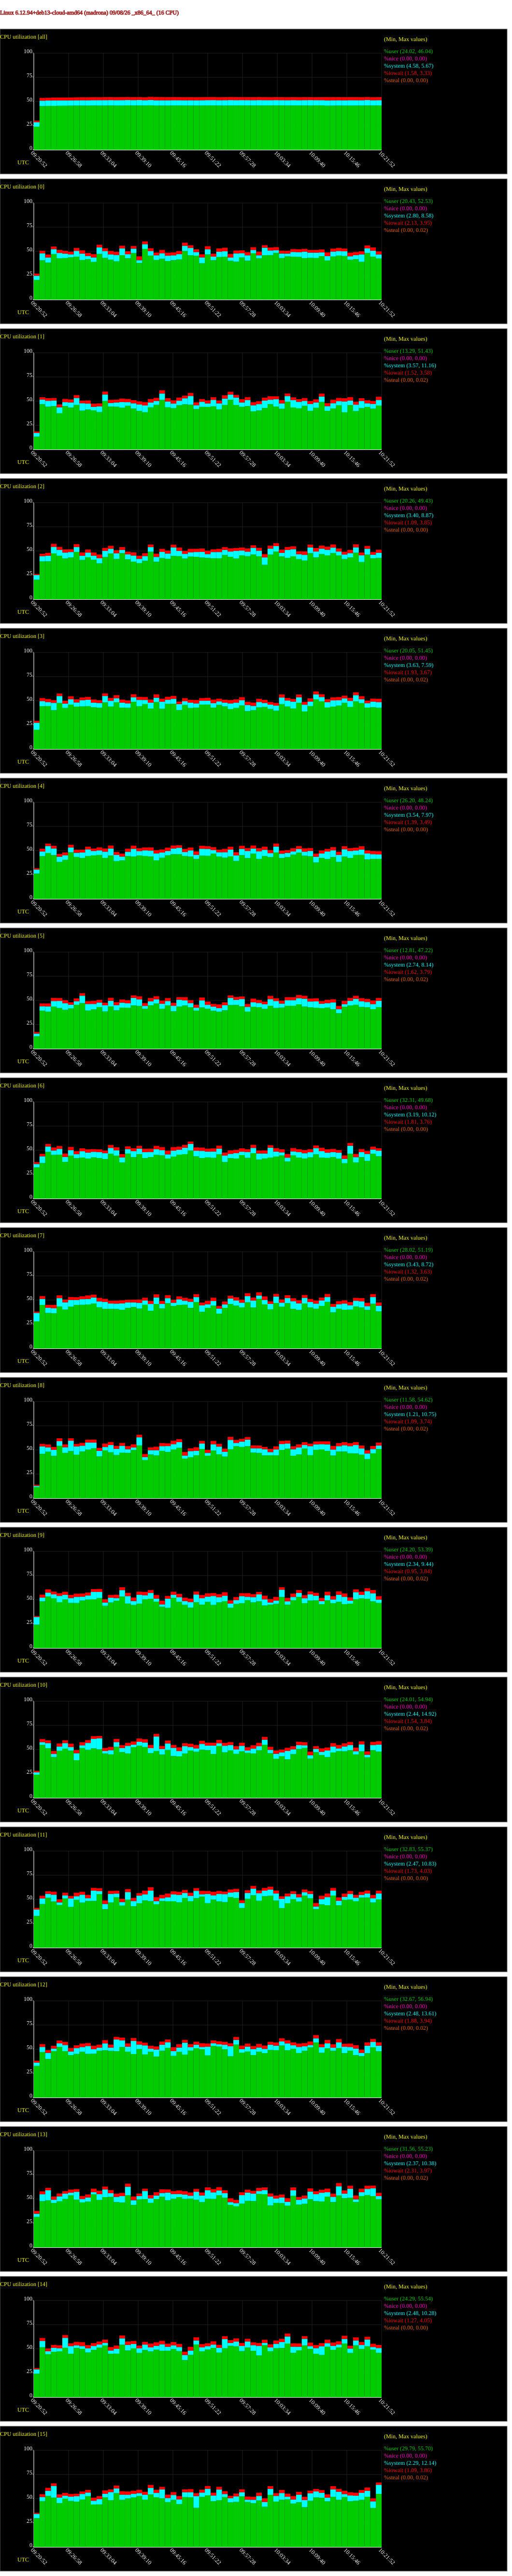

The file beside this chart, header and first rows:
# hostname; interval; timestamp; CPU; %user; %nice; %system; %iowait; %steal; %idle
madrona; 60; 1788859312; -1; 24.02; 0.00; 4.58; 1.58; 0.00; 69.82
madrona; 60; 1788859312; 0; 20.43; 0.00; 4.31; 2.13; 0.00; 73.13
madrona; 60; 1788859312; 1; 13.29; 0.00; 3.73; 1.52; 0.00; 81.46
madrona; 60; 1788859312; 2; 20.26; 0.00; 4.79; 1.09; 0.00; 73.86
madrona; 60; 1788859312; 3; 20.05; 0.00; 7.27; 1.93; 0.00; 70.74
madrona; 60; 1788859312; 4; 26.20; 0.00; 4.18; 1.39; 0.00; 68.23
madrona; 60; 1788859312; 5; 12.81; 0.00; 2.86; 1.62; 0.00; 82.70
madrona; 60; 1788859312; 6; 32.31; 0.00; 3.47; 1.81; 0.00; 62.40
madrona; 60; 1788859312; 7; 28.02; 0.00; 8.72; 1.32; 0.00; 61.94
madrona; 60; 1788859312; 8; 11.58; 0.00; 1.21; 1.09; 0.02; 86.10
madrona; 60; 1788859312; 9; 24.20; 0.00; 8.00; 0.95; 0.00; 66.84
madrona; 60; 1788859312; 10; 24.01; 0.00; 2.44; 1.54; 0.00; 72.01
madrona; 60; 1788859312; 11; 32.83; 0.00; 6.62; 1.73; 0.00; 58.82
madrona; 60; 1788859312; 12; 32.67; 0.00; 3.54; 1.88; 0.00; 61.91
madrona; 60; 1788859312; 13; 31.56; 0.00; 3.20; 2.85; 0.00; 62.39
madrona; 60; 1788859312; 14; 24.29; 0.00; 4.52; 1.27; 0.00; 69.91
madrona; 60; 1788859312; 15; 29.79; 0.00; 4.47; 1.09; 0.00; 64.66
madrona; 60; 1788859372; -1; 45.28; 0.00; 5.57; 2.81; 0.00; 46.34
madrona; 60; 1788859372; 0; 40.68; 0.00; 7.20; 2.64; 0.00; 49.48
madrona; 60; 1788859372; 1; 46.83; 0.00; 4.71; 2.49; 0.00; 45.97
madrona; 60; 1788859372; 2; 39.18; 0.00; 5.40; 2.51; 0.00; 52.91
madrona; 60; 1788859372; 3; 44.40; 0.00; 5.27; 3.12; 0.00; 47.20
madrona; 60; 1788859372; 4; 44.24; 0.00; 4.91; 2.75; 0.00; 48.10
madrona; 60; 1788859372; 5; 39.42; 0.00; 4.49; 2.92; 0.00; 53.17
madrona; 60; 1788859372; 6; 36.71; 0.00; 7.04; 2.49; 0.00; 53.76
madrona; 60; 1788859372; 7; 44.98; 0.00; 6.25; 2.87; 0.00; 45.90
madrona; 60; 1788859372; 8; 45.86; 0.00; 7.82; 2.53; 0.00; 43.79
madrona; 60; 1788859372; 9; 48.32; 0.00; 3.98; 2.95; 0.00; 44.75
madrona; 60; 1788859372; 10; 54.72; 0.00; 2.95; 3.15; 0.00; 39.17
madrona; 60; 1788859372; 11; 45.16; 0.00; 5.77; 2.79; 0.00; 46.28
madrona; 60; 1788859372; 12; 47.04; 0.00; 5.30; 2.92; 0.00; 44.74
madrona; 60; 1788859372; 13; 47.75; 0.00; 7.18; 2.97; 0.00; 42.09
madrona; 60; 1788859372; 14; 51.67; 0.00; 6.58; 2.94; 0.00; 38.80
madrona; 60; 1788859372; 15; 47.53; 0.00; 4.23; 2.86; 0.00; 45.38
madrona; 60; 1788859432; -1; 45.48; 0.00; 5.49; 2.87; 0.00; 46.15
madrona; 60; 1788859432; 0; 38.30; 0.00; 5.34; 3.00; 0.00; 53.37
madrona; 60; 1788859432; 1; 44.30; 0.00; 6.07; 2.69; 0.00; 46.94
madrona; 60; 1788859432; 2; 39.31; 0.00; 5.79; 3.02; 0.00; 51.87
madrona; 60; 1788859432; 3; 44.55; 0.00; 4.14; 3.13; 0.00; 48.19
madrona; 60; 1788859432; 4; 47.53; 0.00; 7.24; 2.47; 0.00; 42.75
madrona; 60; 1788859432; 5; 38.43; 0.00; 5.41; 3.00; 0.00; 53.17
madrona; 60; 1788859432; 6; 48.34; 0.00; 5.51; 2.61; 0.00; 43.53
madrona; 60; 1788859432; 7; 36.65; 0.00; 5.42; 2.98; 0.00; 54.95
madrona; 60; 1788859432; 8; 48.14; 0.00; 4.48; 2.97; 0.00; 44.41
madrona; 60; 1788859432; 9; 53.39; 0.00; 3.98; 3.34; 0.00; 39.30
madrona; 60; 1788859432; 10; 51.35; 0.00; 5.28; 2.83; 0.00; 40.55
madrona; 60; 1788859432; 11; 51.63; 0.00; 4.09; 2.68; 0.00; 41.60
madrona; 60; 1788859432; 12; 39.92; 0.00; 6.32; 2.84; 0.00; 50.92
madrona; 60; 1788859432; 13; 48.62; 0.00; 10.38; 2.51; 0.00; 38.49
madrona; 60; 1788859432; 14; 44.52; 0.00; 3.03; 2.84; 0.00; 49.60
madrona; 60; 1788859432; 15; 52.78; 0.00; 5.43; 2.98; 0.00; 38.81
madrona; 60; 1788859492; -1; 45.47; 0.00; 5.67; 2.94; 0.00; 45.92
madrona; 60; 1788859492; 0; 47.14; 0.00; 5.13; 2.66; 0.00; 45.07
madrona; 60; 1788859492; 1; 44.88; 0.00; 5.81; 2.55; 0.00; 46.76
madrona; 60; 1788859492; 2; 47.48; 0.00; 6.82; 3.08; 0.00; 42.63
madrona; 60; 1788859492; 3; 40.27; 0.00; 7.59; 2.77; 0.00; 49.36
madrona; 60; 1788859492; 4; 45.34; 0.00; 6.95; 2.70; 0.00; 45.00
madrona; 60; 1788859492; 5; 43.59; 0.00; 5.79; 3.17; 0.00; 47.45
madrona; 60; 1788859492; 6; 45.23; 0.00; 4.55; 3.09; 0.00; 47.13
madrona; 60; 1788859492; 7; 36.35; 0.00; 5.20; 3.44; 0.00; 55.01
... 977 more rows
